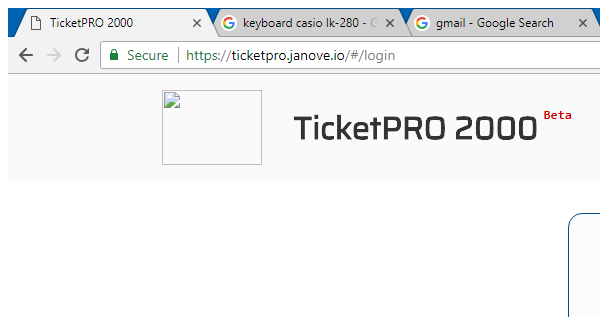
Task: Ticketpro løsning uten bruk av word / exchange
Workflow: Login

Step 1 [try]: Attach Browser 'chrome.exe TicketPRO' in window 'TicketPRO 2000' (chrome.exe)

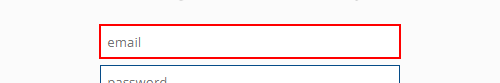
Step 2 [try]: type "[username+ "[k(tab)]" + password + "[k(enter)]"]" into the text box
